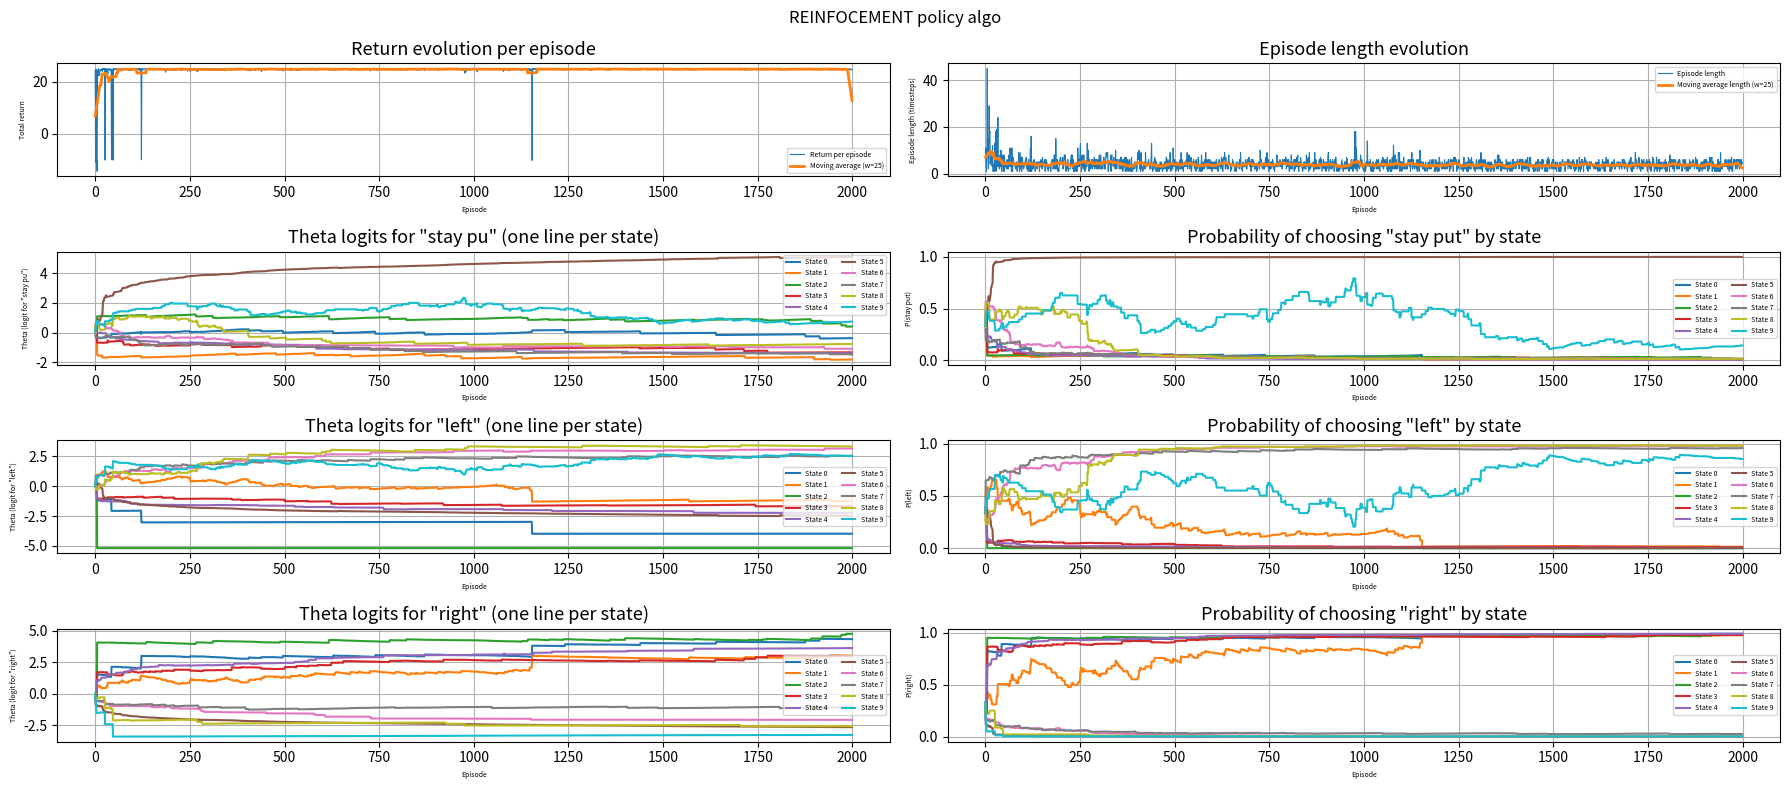

The matplotlib source for this figure:
from matplotlib import pyplot as plt
import numpy as np

# ----- Environnement ligne -----
n_states = 10
n_actions = 3  # 0=gauche, 1=sur place, 2=droite
objectif_state = 5

def step(state, action):
    if action == 0: # 0 means left
        next_state = max(0, state - 1)
        if state - 1 < 0:
            return next_state, -10, True
    elif action == 1: # 1 means  sur place
        next_state = state
    else: # 2 means right
        next_state = min(n_states - 1, state + 1)
        if state + 1 >= n_states:
            return next_state, -10, True

    done = (next_state == objectif_state) and state == next_state # objectif et reste sur place
    reward = 25 if done else -0.1

    # if done:
    #     print(state, next_state, objectif_state)
    return next_state, reward, done

# ----- Politique -----
def softmax(logits):
    """Ici, la politique est softmax.
    Evite overflow"""
    z = logits - np.max(logits)
    e = np.exp(z)
    return e / e.sum()


# ----- REINFORCE -----
np.random.seed(0)
theta = np.zeros((n_states, n_actions))    # logits par (état, action)
alpha = 0.1
gamma = 0.99
n_episodes = 2000

print("Paramètres initiaux (theta) :")
print(theta)

# Storage
record_theta = np.zeros((n_episodes, n_states, n_actions))
record_probs  = np.zeros((n_episodes, n_states, n_actions))
record_returns = np.zeros(n_episodes)
record_lengths = np.zeros(n_episodes)

for ep in range(n_episodes):
    # reset
    s = np.random.randint(n_states)       # we begin at state 0
    traj_states = []
    traj_actions = []
    traj_probs = []
    traj_rewards = []
    done = False

    # Génération d'un épisode
    idx = 0
    while not done:
        probs = softmax(theta[s])
        a = np.random.choice(n_actions, p=probs)        # we choose action depends on probs
        s_next, r, done = step(s, a)                # we determine next step

        if idx >= 50:
            r = -200
            done = True

        traj_states.append(s)
        traj_actions.append(a)
        traj_probs.append(probs)
        traj_rewards.append(r)

        s = s_next
        # print(f"ep={ep}, action={a}, state={s}")
        idx += 1

    # Retours G_t
    G = 0.0
    returns = []
    # On calcule la récompense a chaque moment
    for r in reversed(traj_rewards):
        G = r + gamma * G
        returns.insert(0, G)
    
    total_return = sum(traj_rewards)  # in this env it's 1 if reached, else 0
    record_returns[ep] = total_return
    record_lengths[ep] = len(traj_rewards)

    # Normalisation pour réduire la variance
    R = np.array(returns)
    if R.std() > 1e-8:
        R = (R - R.mean()) / (R.std() + 1e-8)


    # Mise à jour paramètre par pas de temps
    for s, a, probs, Gt in zip(traj_states, traj_actions, traj_probs, R):
        one_hot = np.zeros(n_actions)
        one_hot[a] = 1.0                        # sert à représenter l’action choisie comme un vecteur binaire
        grad_logpi = one_hot - probs            # ∇ log π
        """
        one_hot = [0.0, 1.0, 0.0]
        grad_logpi = one_hot - probs = [ -0.2, 0.2 ]
        Ce vecteur [ -0.2, 0.2 ] dit :
        baisser un peu le logit de gauche (car elle n'a pas été choisie)
        augmenter celui de droite (car elle a été choisie et a rapporté 
        """
        theta[s] += alpha * Gt * grad_logpi     # ascent sur J

    # Record diagnostics
    record_theta[ep] = theta.copy()
    record_probs[ep] = np.array([softmax(theta[s]) for s in range(n_states)])



# Affichage
print("Paramètres finaux (theta) :")
print(theta)
print("Politique apprise (probas gauche/droite) :")
for s in range(n_states):
    print(f"État {s} → {softmax(theta[s])}")


# ---- Utilities: moving averages for smoothing ----
def moving_average(x, w=25):
    if len(x) < w:
        return np.convolve(x, np.ones(len(x))/len(x), mode='same')
    return np.convolve(x, np.ones(w)/w, mode='same')

ma_returns = moving_average(record_returns, w=25)
ma_lengths = moving_average(record_lengths, w=25)

fig, axs = plt.subplots(4, 2, figsize=(18, 8))
(ax1, ax2), (ax3, ax4), (ax5, ax6), (ax7, ax8) = axs

# Plot 1: Return per episode (top-left)
ax1.plot(record_returns, label='Return per episode', linewidth=0.8)
ax1.plot(ma_returns, label='Moving average (w=25)', linewidth=2)
ax1.set_xlabel('Episode', fontsize=5)
ax1.set_ylabel('Total return', fontsize=5)
ax1.set_title('Return evolution per episode', fontsize=13)
ax1.legend(fontsize=5)
ax1.grid(True)

# Plot 2: Episode length per episode (top-right)
ax2.plot(record_lengths, label='Episode length', linewidth=0.8)
ax2.plot(ma_lengths, label='Moving average length (w=25)', linewidth=2)
ax2.set_xlabel('Episode', fontsize=5)
ax2.set_ylabel('Episode length (timesteps)', fontsize=5)
ax2.set_title('Episode length evolution', fontsize=13)
ax2.legend(fontsize=5)
ax2.grid(True)

# Plot 3: Theta logits for action "stay put" by state (bottom-left)
for s in range(n_states):
    ax3.plot(record_theta[:, s, 1], label=f'State {s}')
ax3.set_xlabel('Episode', fontsize=5)
ax3.set_ylabel('Theta (logit for "stay pu")', fontsize=5)
ax3.set_title('Theta logits for "stay pu" (one line per state)', fontsize=13)
ax3.legend(ncol=2, fontsize=5)
ax3.grid(True)

# Plot 4: Probability of choosing "stay put" by state (bottom-right)
for s in range(n_states):
    ax4.plot(record_probs[:, s, 1], label=f'State {s}')
ax4.set_xlabel('Episode', fontsize=5)
ax4.set_ylabel('P(stay put)', fontsize=5)
ax4.set_title('Probability of choosing "stay put" by state', fontsize=13)
ax4.legend(ncol=2, fontsize=5)
ax4.grid(True)

# Plot 5: Theta logits for action "left" by state (bottom-left)
for s in range(n_states):
    ax5.plot(record_theta[:, s, 0], label=f'State {s}')
ax5.set_xlabel('Episode', fontsize=5)
ax5.set_ylabel('Theta (logit for "left")', fontsize=5)
ax5.set_title('Theta logits for "left" (one line per state)', fontsize=13)
ax5.legend(ncol=2, fontsize=5)
ax5.grid(True)

# Plot 6: Probability of choosing "left" by state (bottom-right)
for s in range(n_states):
    ax6.plot(record_probs[:, s, 0], label=f'State {s}')
ax6.set_xlabel('Episode', fontsize=5)
ax6.set_ylabel('P(left)', fontsize=5)
ax6.set_title('Probability of choosing "left" by state', fontsize=13)
ax6.legend(ncol=2, fontsize=5)
ax6.grid(True)

# Plot 7: Theta logits for action "right" by state (bottom-left)
for s in range(n_states):
    ax7.plot(record_theta[:, s, 2], label=f'State {s}')
ax7.set_xlabel('Episode', fontsize=5)
ax7.set_ylabel('Theta (logit for "right")', fontsize=5)
ax7.set_title('Theta logits for "right" (one line per state)', fontsize=13)
ax7.legend(ncol=2, fontsize=5)
ax7.grid(True)

# Plot 8: Probability of choosing "right" by state (bottom-right)
for s in range(n_states):
    ax8.plot(record_probs[:, s, 2], label=f'State {s}')
ax8.set_xlabel('Episode', fontsize=5)
ax8.set_ylabel('P(right)', fontsize=5)
ax8.set_title('Probability of choosing "right" by state', fontsize=13)
ax8.legend(ncol=2, fontsize=5)
ax8.grid(True)

fig.suptitle("REINFOCEMENT policy algo")
plt.tight_layout()
plt.show()

